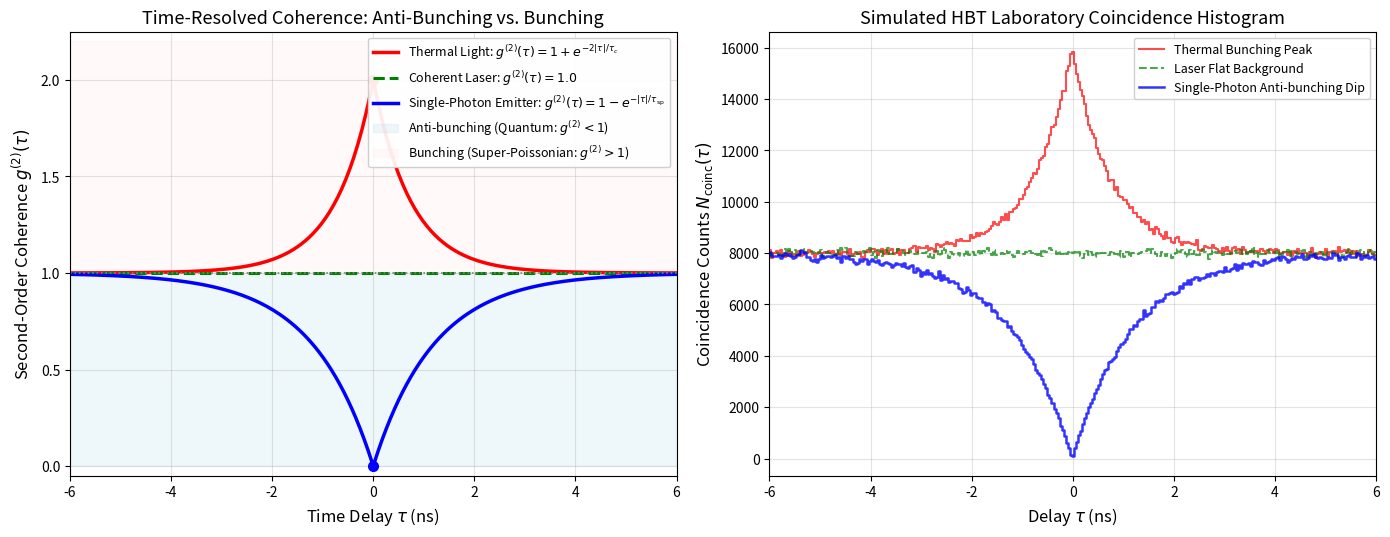
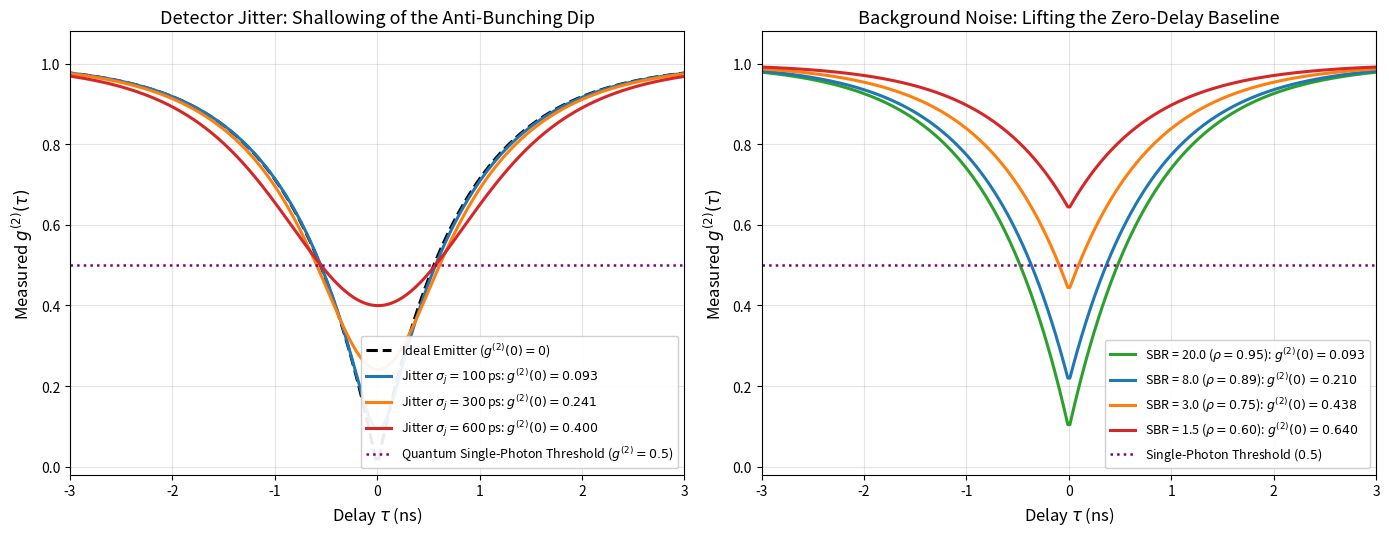
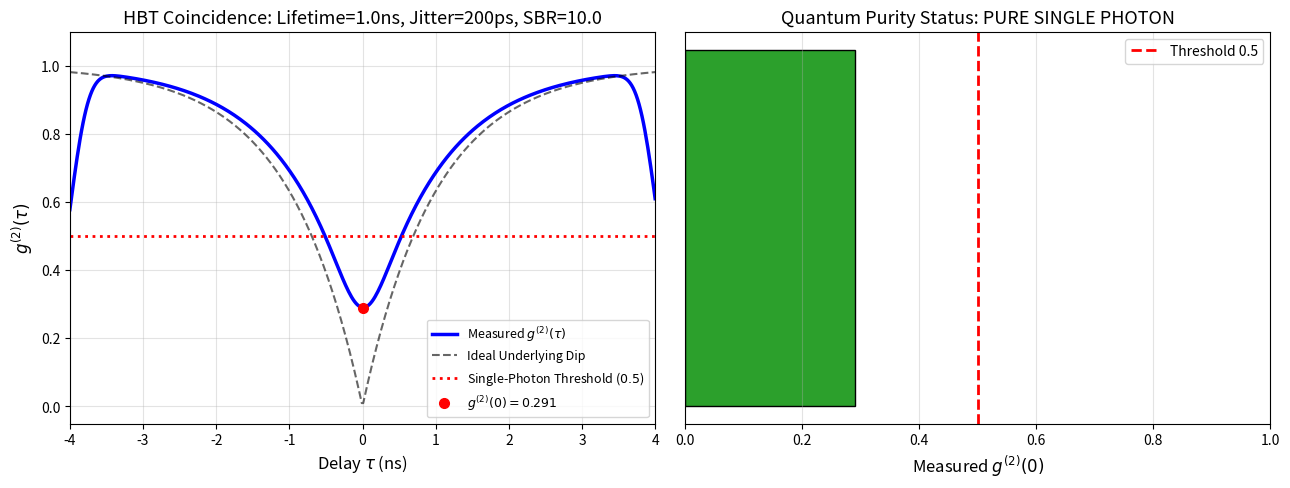

These charts were generated, in order, by the following Python code:
# Setup, environment detection, and library imports
import os
import sys
import math
import numpy as np
import scipy.linalg as la
import scipy.signal as signal
import matplotlib.pyplot as plt

# Ensure matplotlib handles headless environments gracefully
if 'MPLBACKEND' not in os.environ:
    os.environ['MPLBACKEND'] = 'Agg' if not hasattr(sys, 'ps1') else 'module://matplotlib_inline.backend_inline'

# Plot styling configuration for high-DPI publication graphics
plt.rcParams['figure.dpi'] = 150
plt.rcParams['font.size'] = 11
plt.rcParams['axes.labelsize'] = 12
plt.rcParams['axes.titlesize'] = 13
plt.rcParams['xtick.labelsize'] = 10
plt.rcParams['ytick.labelsize'] = 10
plt.rcParams['legend.fontsize'] = 10
plt.rcParams['lines.linewidth'] = 2.0
plt.rcParams['grid.alpha'] = 0.35

# Detect QuTiP availability with clean fallback
try:
    import qutip as qt
    HAS_QUTIP = True
    print(f"QuTiP {qt.__version__} successfully imported.")
except ImportError:
    HAS_QUTIP = False
    print("QuTiP not found. Using native NumPy/SciPy implementations.")

# Detect interactive widgets environment
try:
    from ipywidgets import interact, FloatSlider
    HAS_WIDGETS = True
except ImportError:
    HAS_WIDGETS = False
    print("ipywidgets not found. Interactive exploration will run in static fallback mode.")


# Numerical Calculation of g^(2)(0) for Arbitrary Quantum States

def g2_zero_delay(state, N):
    """Computes zero-delay second-order coherence g^(2)(0) from state vector or density matrix."""
    n_diag = np.arange(N, dtype=np.float64)
    # Operator a^dag a = n
    n_op = np.diag(n_diag)
    # Operator (a^dag)^2 a^2 = n(n-1)
    n_n1_op = np.diag(n_diag * (n_diag - 1.0))
    
    if state.ndim == 1:
        psi = state / np.linalg.norm(state)
        mean_n = np.real(np.vdot(psi, n_op @ psi))
        mean_n_n1 = np.real(np.vdot(psi, n_n1_op @ psi))
    else:
        rho = state / np.real(np.trace(state))
        mean_n = np.real(np.trace(rho @ n_op))
        mean_n_n1 = np.real(np.trace(rho @ n_n1_op))
        
    if mean_n < 1e-12:
        return 0.0, mean_n
    
    g2 = mean_n_n1 / (mean_n**2)
    return g2, mean_n

# Benchmarking canonical quantum states
N_dim = 60

# 1. Single-Photon Fock state |1>
psi_1 = np.zeros(N_dim, dtype=np.complex128)
psi_1[1] = 1.0
g2_fock1, _ = g2_zero_delay(psi_1, N_dim)

# 2. Multi-photon Fock state |4>
psi_4 = np.zeros(N_dim, dtype=np.complex128)
psi_4[4] = 1.0
g2_fock4, _ = g2_zero_delay(psi_4, N_dim)

# 3. Coherent state |alpha> with alpha = 2.0
alpha_test = 2.0
p_coh = np.array([(alpha_test**(2*n)) * np.exp(-alpha_test**2) / math.factorial(n) for n in range(N_dim)])
psi_coh = np.sqrt(p_coh).astype(np.complex128)
g2_coh, _ = g2_zero_delay(psi_coh, N_dim)

# 4. Thermal state with n_bar = 2.0
n_bar_test = 2.0
p_th = (1.0 / (1.0 + n_bar_test)) * ((n_bar_test / (1.0 + n_bar_test)) ** np.arange(N_dim))
rho_th = np.diag(p_th).astype(np.complex128)
g2_th, _ = g2_zero_delay(rho_th, N_dim)

print("--- Zero-Delay Second-Order Coherence g^(2)(0) Verification ---")
print(f"Single-Photon State |1>: g^(2)(0) = {g2_fock1:.4f} (Expected: 0.0000, Perfect Anti-bunching)")
print(f"Fock State |4>:          g^(2)(0) = {g2_fock4:.4f} (Expected: 0.7500, Anti-bunched: 1 - 1/n)")
print(f"Coherent State |2.0>:    g^(2)(0) = {g2_coh:.4f} (Expected: 1.0000, Poissonian Limit)")
print(f"Thermal State (n=2):     g^(2)(0) = {g2_th:.4f} (Expected: 2.0000, HBT Photon Bunching)")

assert abs(g2_fock1 - 0.0) < 1e-8, "Fock |1> g2 test failed!"
assert abs(g2_fock4 - 0.75) < 1e-6, "Fock |4> g2 test failed!"
assert abs(g2_coh - 1.0) < 1e-4, "Coherent g2 test failed!"
assert abs(g2_th - 2.0) < 1e-4, "Thermal g2 test failed!"
print("All canonical g^(2)(0) values verified with high numerical precision!")


# Simulating HBT Coincidence Histograms g^(2)(tau) for Three Light Regimes

tau_axis = np.linspace(-6.0, 6.0, 300)  # Time delay in nanoseconds (ns)
tau_sp = 1.2                            # Emitter lifetime (ns)
tau_c = 1.5                             # Thermal coherence time (ns)

# 1. Ideal Single-Photon Emitter (Anti-bunching)
g2_antibunched = 1.0 - np.exp(-np.abs(tau_axis) / tau_sp)

# 2. Coherent Laser Beam
g2_laser = np.ones_like(tau_axis)

# 3. Thermal Chaotic Light (Bunching)
g2_bunched = 1.0 + np.exp(-2.0 * np.abs(tau_axis) / tau_c)

# Plotting: Multi-panel comparative analysis
fig, (ax1, ax2) = plt.subplots(1, 2, figsize=(14, 5.5))

# Panel 1: Theoretical Second-Order Coherence g^(2)(tau)
ax1.plot(tau_axis, g2_bunched, 'r-', lw=2.5, label=r'Thermal Light: $g^{(2)}(\tau) = 1 + e^{-2|\tau|/\tau_c}$')
ax1.plot(tau_axis, g2_laser, 'g--', lw=2.2, label=r'Coherent Laser: $g^{(2)}(\tau) = 1.0$')
ax1.plot(tau_axis, g2_antibunched, 'b-', lw=2.5, label=r'Single-Photon Emitter: $g^{(2)}(\tau) = 1 - e^{-|\tau|/\tau_{\mathrm{sp}}}$')

# Shaded regions
ax1.axhline(1.0, color='gray', ls=':', lw=1.2)
ax1.axhspan(0.0, 1.0, color='lightblue', alpha=0.2, label='Anti-bunching (Quantum: $g^{(2)} < 1$)')
ax1.axhspan(1.0, 2.2, color='mistyrose', alpha=0.2, label='Bunching (Super-Poissonian: $g^{(2)} > 1$)')

ax1.plot(0, 0, 'bo', markersize=7)
ax1.plot(0, 2, 'ro', markersize=7)

ax1.set_xlim(-6, 6)
ax1.set_ylim(-0.05, 2.25)
ax1.set_xlabel(r"Time Delay $\tau$ (ns)")
ax1.set_ylabel(r"Second-Order Coherence $g^{(2)}(\tau)$")
ax1.set_title("Time-Resolved Coherence: Anti-Bunching vs. Bunching")
ax1.legend(loc='upper right', framealpha=0.92, fontsize=9)
ax1.grid(True)

# Panel 2: Simulated Laboratory HBT Coincidence Counts
# Add realistic Poissonian sampling noise to simulate a multichannel TDC histogram
n_trials = 8000
counts_anti = np.random.poisson(g2_antibunched * n_trials)
counts_laser = np.random.poisson(g2_laser * n_trials)
counts_bunched = np.random.poisson(g2_bunched * n_trials)

ax2.step(tau_axis, counts_bunched, 'r-', alpha=0.7, lw=1.5, label='Thermal Bunching Peak')
ax2.step(tau_axis, counts_laser, 'g--', alpha=0.7, lw=1.5, label='Laser Flat Background')
ax2.step(tau_axis, counts_anti, 'b-', alpha=0.8, lw=1.8, label='Single-Photon Anti-bunching Dip')

ax2.set_xlim(-6, 6)
ax2.set_xlabel(r"Delay $\tau$ (ns)")
ax2.set_ylabel(r"Coincidence Counts $N_{\mathrm{coinc}}(\tau)$")
ax2.set_title("Simulated HBT Laboratory Coincidence Histogram")
ax2.legend(loc='upper right', framealpha=0.92, fontsize=9)
ax2.grid(True)

plt.tight_layout()
plt.show()


# Simulating Detector Jitter Convolution and Background Noise

tau_fine = np.linspace(-5.0, 5.0, 500)
dt = tau_fine[1] - tau_fine[0]
tau_sp = 0.8  # Emitter lifetime = 800 ps

# Ideal anti-bunching
g2_ideal = 1.0 - np.exp(-np.abs(tau_fine) / tau_sp)

# Gaussian IRF with different jitter values
sigma_jitters = [0.1, 0.3, 0.6]  # 100 ps, 300 ps, 600 ps jitter
colors = ['#1f77b4', '#ff7f0e', '#d62728']

fig, (ax1, ax2) = plt.subplots(1, 2, figsize=(14, 5.5))

# Panel 1: Timing Jitter Convolution
ax1.plot(tau_fine, g2_ideal, 'k--', lw=2.2, label=r'Ideal Emitter ($g^{(2)}(0) = 0$)')

for sigma_j, col in zip(sigma_jitters, colors):
    irf = np.exp(-0.5 * (tau_fine / sigma_j)**2)
    irf /= np.sum(irf)  # Normalize area to 1
    # Convolution
    g2_conv = signal.fftconvolve(g2_ideal, irf, mode='same')
    g2_zero = g2_conv[len(tau_fine)//2]
    ax1.plot(tau_fine, g2_conv, color=col, lw=2.2,
             label=rf'Jitter $\sigma_j = {sigma_j*1000:.0f}\,$ps: $g^{{(2)}}(0) = {g2_zero:.3f}$')

ax1.axhline(0.5, color='purple', ls=':', lw=1.8, label=r'Quantum Single-Photon Threshold ($g^{(2)}=0.5$)')
ax1.set_xlim(-3, 3)
ax1.set_ylim(-0.02, 1.08)
ax1.set_xlabel(r"Delay $\tau$ (ns)")
ax1.set_ylabel(r"Measured $g^{(2)}(\tau)$")
ax1.set_title("Detector Jitter: Shallowing of the Anti-Bunching Dip")
ax1.legend(loc='lower right', framealpha=0.92, fontsize=9)
ax1.grid(True)

# Panel 2: Impact of Signal-to-Background Ratio (SBR)
sbr_values = [20.0, 8.0, 3.0, 1.5]  # Signal / Background
rho_values = [sbr / (sbr + 1.0) for sbr in sbr_values]

for sbr, rho, col in zip(sbr_values, rho_values, ['#2ca02c', '#1f77b4', '#ff7f0e', '#d62728']):
    # g2_exp = 1 - rho^2 * (1 - g2_ideal)
    g2_noise = 1.0 - (rho**2) * (1.0 - g2_ideal)
    ax2.plot(tau_fine, g2_noise, color=col, lw=2.2,
             label=rf'SBR = {sbr:.1f} ($\rho={rho:.2f}$): $g^{{(2)}}(0) = {1 - rho**2:.3f}$')

ax2.axhline(0.5, color='purple', ls=':', lw=1.8, label=r'Single-Photon Threshold ($0.5$)')
ax2.set_xlim(-3, 3)
ax2.set_ylim(-0.02, 1.08)
ax2.set_xlabel(r"Delay $\tau$ (ns)")
ax2.set_ylabel(r"Measured $g^{(2)}(\tau)$")
ax2.set_title("Background Noise: Lifting the Zero-Delay Baseline")
ax2.legend(loc='lower right', framealpha=0.92, fontsize=9)
ax2.grid(True)

plt.tight_layout()
plt.show()


# Interactive Exploration: Laboratory HBT Single-Photon Simulator

def explore_hbt(lifetime_ns=1.0, jitter_ps=200.0, sbr=10.0):
    """Interactive simulation of measured HBT coincidence function."""
    tau = np.linspace(-4.0, 4.0, 400)
    sigma_j = jitter_ps / 1000.0  # Convert ps to ns
    
    # Ideal physical dip
    g2_phys = 1.0 - np.exp(-np.abs(tau) / lifetime_ns)
    
    # Convolution with Gaussian jitter IRF
    if sigma_j > 0.01:
        irf = np.exp(-0.5 * (tau / sigma_j)**2)
        irf /= np.sum(irf)
        g2_conv = signal.fftconvolve(g2_phys, irf, mode='same')
    else:
        g2_conv = g2_phys.copy()
        
    # Apply background dark count noise
    rho = sbr / (sbr + 1.0)
    g2_meas = 1.0 - (rho**2) * (1.0 - g2_conv)
    
    g2_zero_val = g2_meas[len(tau)//2]
    
    fig, (ax1, ax2) = plt.subplots(1, 2, figsize=(13, 5))
    
    # Panel 1: Measured curve
    ax1.plot(tau, g2_meas, 'b-', lw=2.5, label=rf'Measured $g^{{(2)}}(\tau)$')
    ax1.plot(tau, g2_phys, 'k--', lw=1.5, alpha=0.6, label='Ideal Underlying Dip')
    ax1.axhline(0.5, color='red', ls=':', lw=2, label=r'Single-Photon Threshold ($0.5$)')
    ax1.plot(0, g2_zero_val, 'ro', markersize=7, label=rf'$g^{{(2)}}(0) = {g2_zero_val:.3f}$')
    
    ax1.set_xlim(-4, 4)
    ax1.set_ylim(-0.05, 1.1)
    ax1.set_xlabel(r"Delay $\tau$ (ns)")
    ax1.set_ylabel(r"$g^{(2)}(\tau)$")
    ax1.set_title(rf"HBT Coincidence: Lifetime={lifetime_ns:.1f}ns, Jitter={jitter_ps:.0f}ps, SBR={sbr:.1f}")
    ax1.legend(loc='lower right', fontsize=9)
    ax1.grid(True)
    
    # Panel 2: Gauge Meter
    status = "PURE SINGLE PHOTON" if g2_zero_val < 0.5 else "MULTI-PHOTON CONTAMINATED"
    color_bar = '#2ca02c' if g2_zero_val < 0.5 else '#d62728'
    
    ax2.barh([0], [g2_zero_val], color=color_bar, height=0.4, edgecolor='black')
    ax2.axvline(0.5, color='red', ls='--', lw=2, label='Threshold 0.5')
    ax2.set_xlim(0, 1.0)
    ax2.set_yticks([])
    ax2.set_xlabel(r"Measured $g^{(2)}(0)$")
    ax2.set_title(f"Quantum Purity Status: {status}")
    ax2.legend(loc='upper right')
    ax2.grid(True, axis='x')
    
    plt.tight_layout()
    plt.show()

# Launch interactive exploration
if HAS_WIDGETS:
    interact(explore_hbt,
             lifetime_ns=FloatSlider(min=0.2, max=3.0, step=0.2, value=1.0, description='Lifetime (ns):'),
             jitter_ps=FloatSlider(min=20.0, max=600.0, step=20.0, value=200.0, description='Jitter (ps):'),
             sbr=FloatSlider(min=1.0, max=50.0, step=2.0, value=10.0, description='SBR:'))
else:
    # Static execution fallback for headless environments
    explore_hbt(lifetime_ns=1.0, jitter_ps=200.0, sbr=10.0)
